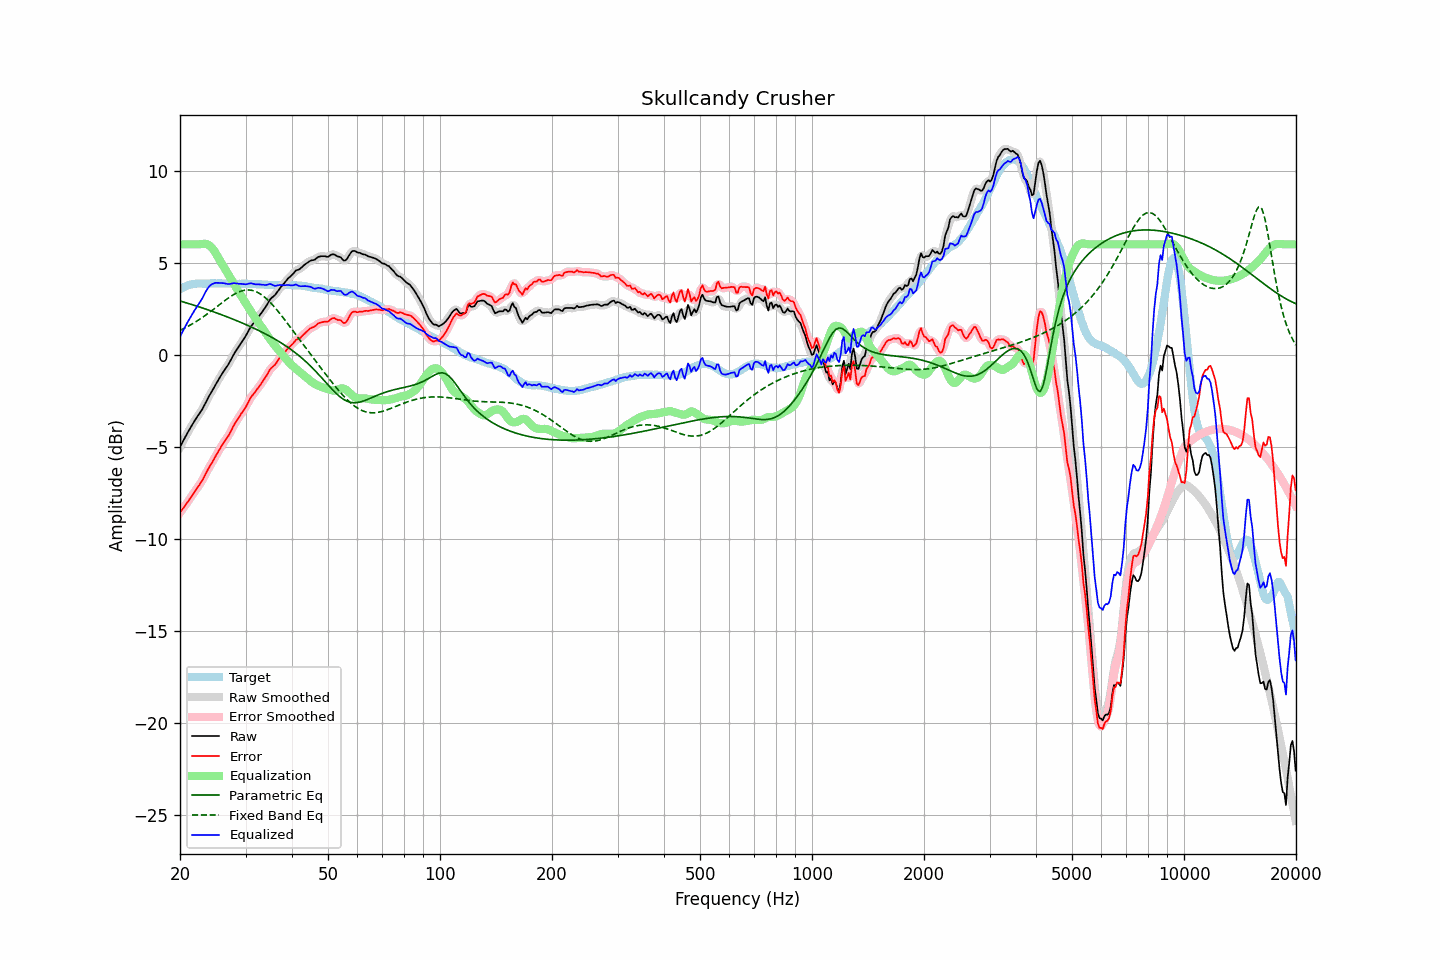

Source data for this figure (header and first rows):
frequency, raw, error, smoothed, error_smoothed, equalization, parametric_eq, fixed_band_eq, equalized_raw, equalized_smoothed, target
20.00, -5.01, -8.57, -5.01, -8.57, 6.00, 2.92, 1.33, 0.99, 0.99, 3.56
20.20, -4.84, -8.45, -4.84, -8.45, 6.00, 2.90, 1.37, 1.16, 1.16, 3.61
20.40, -4.67, -8.34, -4.67, -8.33, 6.00, 2.87, 1.41, 1.33, 1.33, 3.66
20.61, -4.51, -8.20, -4.51, -8.21, 6.00, 2.85, 1.46, 1.49, 1.49, 3.69
20.81, -4.34, -8.09, -4.35, -8.09, 6.00, 2.82, 1.50, 1.66, 1.65, 3.74
21.02, -4.19, -7.97, -4.19, -7.96, 6.00, 2.79, 1.55, 1.81, 1.81, 3.78
21.23, -4.04, -7.84, -4.03, -7.84, 6.00, 2.77, 1.60, 1.96, 1.97, 3.80
21.44, -3.88, -7.70, -3.88, -7.70, 6.00, 2.74, 1.65, 2.12, 2.12, 3.82
21.66, -3.74, -7.58, -3.74, -7.57, 6.00, 2.71, 1.70, 2.26, 2.26, 3.84
21.87, -3.59, -7.44, -3.59, -7.45, 6.00, 2.68, 1.75, 2.41, 2.41, 3.85
22.09, -3.45, -7.32, -3.46, -7.32, 6.00, 2.66, 1.80, 2.55, 2.54, 3.87
22.31, -3.32, -7.20, -3.32, -7.20, 6.00, 2.63, 1.86, 2.68, 2.68, 3.88
22.54, -3.20, -7.07, -3.20, -7.08, 6.00, 2.60, 1.91, 2.80, 2.80, 3.88
22.76, -3.07, -6.94, -3.07, -6.94, 6.01, 2.57, 1.97, 2.95, 2.94, 3.87
22.99, -2.94, -6.80, -2.92, -6.79, 6.02, 2.54, 2.03, 3.09, 3.10, 3.86
23.22, -2.77, -6.63, -2.77, -6.63, 6.03, 2.51, 2.09, 3.26, 3.26, 3.86
23.45, -2.60, -6.46, -2.60, -6.46, 6.02, 2.48, 2.16, 3.43, 3.42, 3.86
23.69, -2.43, -6.30, -2.43, -6.29, 6.00, 2.45, 2.22, 3.57, 3.57, 3.87
23.92, -2.25, -6.13, -2.26, -6.14, 5.95, 2.42, 2.28, 3.70, 3.69, 3.87
24.16, -2.10, -5.99, -2.11, -5.99, 5.89, 2.39, 2.35, 3.78, 3.78, 3.88
24.40, -1.95, -5.84, -1.95, -5.83, 5.80, 2.36, 2.42, 3.84, 3.84, 3.89
24.65, -1.81, -5.69, -1.80, -5.68, 5.68, 2.33, 2.48, 3.88, 3.88, 3.88
24.89, -1.64, -5.52, -1.65, -5.53, 5.55, 2.30, 2.55, 3.91, 3.90, 3.88
25.14, -1.49, -5.37, -1.49, -5.37, 5.40, 2.27, 2.62, 3.91, 3.91, 3.88
25.39, -1.34, -5.23, -1.34, -5.22, 5.25, 2.24, 2.69, 3.91, 3.91, 3.89
25.65, -1.20, -5.08, -1.20, -5.08, 5.09, 2.20, 2.75, 3.90, 3.90, 3.88
25.91, -1.05, -4.92, -1.05, -4.93, 4.94, 2.17, 2.82, 3.90, 3.89, 3.87
26.16, -0.91, -4.79, -0.92, -4.79, 4.81, 2.14, 2.89, 3.89, 3.89, 3.87
26.43, -0.79, -4.66, -0.79, -4.66, 4.67, 2.11, 2.95, 3.88, 3.87, 3.87
26.69, -0.67, -4.54, -0.66, -4.54, 4.52, 2.07, 3.02, 3.86, 3.86, 3.87
26.96, -0.54, -4.42, -0.53, -4.41, 4.38, 2.04, 3.08, 3.84, 3.85, 3.88
27.23, -0.38, -4.26, -0.38, -4.25, 4.23, 2.00, 3.14, 3.85, 3.85, 3.88
27.50, -0.22, -4.09, -0.21, -4.09, 4.08, 1.97, 3.20, 3.86, 3.87, 3.88
27.77, -0.04, -3.91, -0.05, -3.92, 3.93, 1.93, 3.25, 3.89, 3.88, 3.86
28.05, 0.10, -3.76, 0.10, -3.76, 3.78, 1.90, 3.30, 3.89, 3.88, 3.86
28.33, 0.24, -3.61, 0.24, -3.61, 3.63, 1.86, 3.35, 3.88, 3.88, 3.85
28.62, 0.37, -3.48, 0.38, -3.48, 3.49, 1.83, 3.39, 3.86, 3.87, 3.85
28.90, 0.50, -3.35, 0.51, -3.34, 3.35, 1.79, 3.43, 3.85, 3.86, 3.86
29.19, 0.64, -3.20, 0.64, -3.22, 3.21, 1.75, 3.46, 3.85, 3.85, 3.85
29.48, 0.77, -3.09, 0.77, -3.09, 3.07, 1.72, 3.48, 3.84, 3.84, 3.87
29.78, 0.90, -2.95, 0.91, -2.95, 2.93, 1.68, 3.50, 3.83, 3.83, 3.85
30.08, 1.04, -2.82, 1.05, -2.81, 2.79, 1.64, 3.51, 3.83, 3.83, 3.86
30.38, 1.20, -2.65, 1.20, -2.65, 2.64, 1.60, 3.52, 3.85, 3.85, 3.85
30.68, 1.36, -2.48, 1.36, -2.49, 2.50, 1.56, 3.52, 3.87, 3.87, 3.85
30.99, 1.52, -2.32, 1.51, -2.34, 2.37, 1.52, 3.51, 3.89, 3.88, 3.85
31.30, 1.63, -2.21, 1.63, -2.21, 2.23, 1.48, 3.49, 3.87, 3.87, 3.84
31.61, 1.74, -2.10, 1.74, -2.10, 2.10, 1.44, 3.47, 3.85, 3.85, 3.84
31.93, 1.84, -2.00, 1.85, -1.99, 1.98, 1.40, 3.44, 3.82, 3.83, 3.84
32.24, 1.97, -1.86, 1.96, -1.87, 1.86, 1.36, 3.40, 3.83, 3.82, 3.83
32.57, 2.08, -1.75, 2.08, -1.75, 1.74, 1.32, 3.35, 3.83, 3.82, 3.83
32.89, 2.19, -1.64, 2.20, -1.63, 1.62, 1.27, 3.30, 3.82, 3.82, 3.83
33.22, 2.31, -1.50, 2.32, -1.51, 1.49, 1.23, 3.24, 3.81, 3.81, 3.82
33.55, 2.45, -1.37, 2.44, -1.38, 1.36, 1.19, 3.18, 3.80, 3.80, 3.82
33.89, 2.56, -1.24, 2.57, -1.24, 1.22, 1.14, 3.10, 3.79, 3.79, 3.80
34.23, 2.70, -1.11, 2.71, -1.09, 1.10, 1.09, 3.03, 3.80, 3.81, 3.81
34.57, 2.85, -0.94, 2.86, -0.94, 0.97, 1.05, 2.94, 3.82, 3.83, 3.80
34.92, 3.00, -0.79, 2.99, -0.81, 0.85, 1.00, 2.86, 3.85, 3.83, 3.79
35.27, 3.09, -0.70, 3.09, -0.70, 0.73, 0.95, 2.76, 3.82, 3.81, 3.79
35.62, 3.16, -0.62, 3.17, -0.62, 0.61, 0.90, 2.67, 3.78, 3.78, 3.79
35.97, 3.24, -0.55, 3.25, -0.54, 0.50, 0.85, 2.57, 3.74, 3.75, 3.78
... 635 more rows
